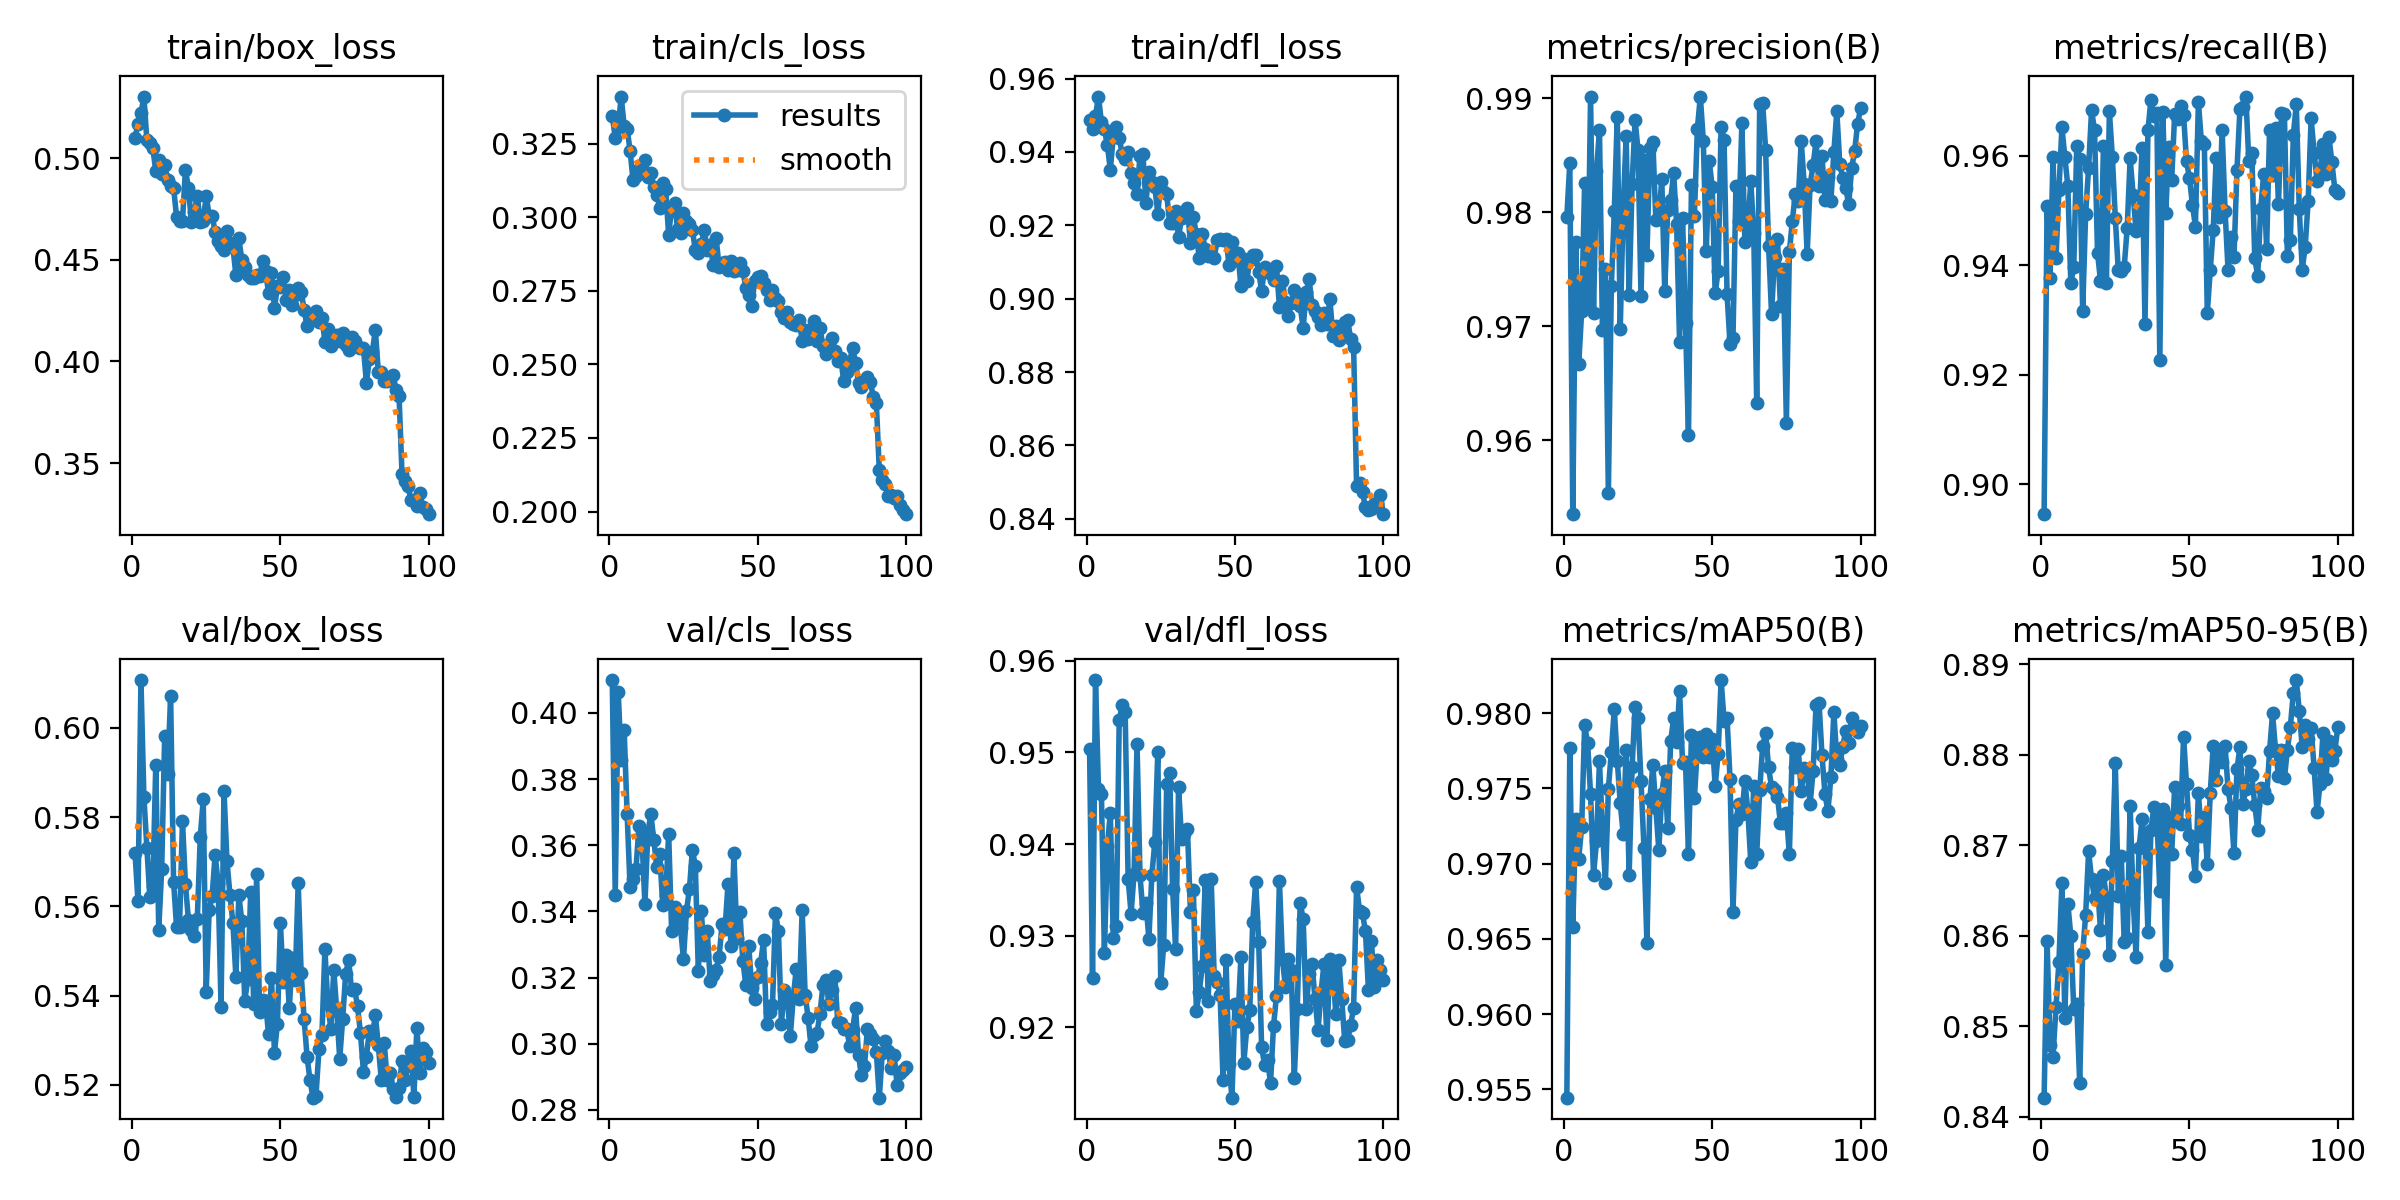

The data file committed next to this chart (first rows):
epoch, train/box_loss, train/cls_loss, train/dfl_loss, metrics/precision(B), metrics/recall(B), metrics/mAP50(B), metrics/mAP50-95(B), val/box_loss, val/cls_loss, val/dfl_loss, lr/pg0, lr/pg1, lr/pg2
1, 0.5099, 0.3344, 0.9487, 0.9796, 0.8945, 0.9544, 0.8421, 0.572, 0.41, 0.9504, 0.06752, 0.000328, 0.000328
2, 0.5168, 0.327, 0.9463, 0.9843, 0.9508, 0.9777, 0.8594, 0.5612, 0.3449, 0.9254, 0.03452, 0.0006548, 0.0006548
3, 0.522, 0.3305, 0.9499, 0.9535, 0.9377, 0.9658, 0.8479, 0.6107, 0.4064, 0.9579, 0.001504, 0.000975, 0.000975
4, 0.5302, 0.341, 0.9551, 0.9774, 0.9597, 0.973, 0.8467, 0.5845, 0.3857, 0.946, 0.0009703, 0.0009703, 0.0009703
5, 0.5087, 0.3311, 0.9481, 0.9667, 0.9413, 0.9703, 0.8521, 0.5732, 0.395, 0.9455, 0.0009703, 0.0009703, 0.0009703
6, 0.5075, 0.3301, 0.9463, 0.9713, 0.9537, 0.9724, 0.8571, 0.562, 0.3695, 0.9281, 0.0009604, 0.0009604, 0.0009604
7, 0.5051, 0.3226, 0.9418, 0.9825, 0.9652, 0.9792, 0.8659, 0.5646, 0.3473, 0.9398, 0.0009505, 0.0009505, 0.0009505
8, 0.4935, 0.3125, 0.9352, 0.9722, 0.9598, 0.978, 0.8509, 0.5917, 0.3499, 0.9434, 0.0009406, 0.0009406, 0.0009406
9, 0.4988, 0.3142, 0.9442, 0.9901, 0.9544, 0.9746, 0.8635, 0.5547, 0.3529, 0.9297, 0.0009307, 0.0009307, 0.0009307
10, 0.4922, 0.3164, 0.9467, 0.9712, 0.9367, 0.9693, 0.86, 0.5684, 0.3659, 0.9311, 0.0009208, 0.0009208, 0.0009208
11, 0.4967, 0.3165, 0.9439, 0.9836, 0.9397, 0.9715, 0.8519, 0.5982, 0.3621, 0.9535, 0.0009109, 0.0009109, 0.0009109
12, 0.4892, 0.3196, 0.9394, 0.9872, 0.9617, 0.9768, 0.8524, 0.5897, 0.3422, 0.9552, 0.000901, 0.000901, 0.000901
13, 0.4864, 0.3138, 0.9381, 0.9697, 0.9594, 0.9723, 0.8437, 0.6072, 0.3638, 0.9544, 0.0008911, 0.0008911, 0.0008911
14, 0.4854, 0.3151, 0.94, 0.975, 0.9316, 0.9687, 0.8581, 0.5656, 0.3694, 0.9362, 0.0008812, 0.0008812, 0.0008812
15, 0.4712, 0.3102, 0.9343, 0.9554, 0.9494, 0.975, 0.8623, 0.5555, 0.3616, 0.9324, 0.0008713, 0.0008713, 0.0008713
16, 0.4691, 0.3077, 0.9316, 0.9735, 0.9578, 0.9774, 0.8693, 0.5554, 0.3535, 0.9368, 0.0008614, 0.0008614, 0.0008614
17, 0.4691, 0.3032, 0.9285, 0.9801, 0.9683, 0.9803, 0.8662, 0.5792, 0.3575, 0.9509, 0.0008515, 0.0008515, 0.0008515
18, 0.4941, 0.3118, 0.939, 0.9884, 0.9646, 0.9768, 0.8641, 0.5649, 0.342, 0.9366, 0.0008416, 0.0008416, 0.0008416
19, 0.4855, 0.3094, 0.9393, 0.9698, 0.9423, 0.974, 0.8655, 0.5571, 0.3449, 0.9325, 0.0008317, 0.0008317, 0.0008317
20, 0.4688, 0.294, 0.9262, 0.9804, 0.9372, 0.972, 0.8607, 0.5546, 0.3635, 0.9335, 0.0008218, 0.0008218, 0.0008218
21, 0.4733, 0.3032, 0.9345, 0.9867, 0.9618, 0.9776, 0.8667, 0.5533, 0.3342, 0.9297, 0.0008119, 0.0008119, 0.0008119
22, 0.4813, 0.3047, 0.9317, 0.9727, 0.9367, 0.9692, 0.8642, 0.5573, 0.3414, 0.9366, 0.000802, 0.000802, 0.000802
23, 0.4685, 0.2961, 0.9305, 0.9825, 0.9681, 0.9764, 0.8579, 0.5756, 0.3378, 0.9402, 0.0007921, 0.0007921, 0.0007921
24, 0.4691, 0.2946, 0.9232, 0.9881, 0.9598, 0.9805, 0.8683, 0.5839, 0.335, 0.95, 0.0007822, 0.0007822, 0.0007822
25, 0.4815, 0.3013, 0.9317, 0.9854, 0.9486, 0.9797, 0.879, 0.5409, 0.3256, 0.9249, 0.0007723, 0.0007723, 0.0007723
26, 0.4716, 0.2986, 0.9292, 0.9726, 0.9391, 0.9755, 0.8644, 0.5592, 0.3402, 0.929, 0.0007624, 0.0007624, 0.0007624
27, 0.4716, 0.2976, 0.9285, 0.9846, 0.9389, 0.971, 0.8688, 0.5623, 0.3467, 0.9466, 0.0007525, 0.0007525, 0.0007525
28, 0.4637, 0.2956, 0.9205, 0.9763, 0.9397, 0.9647, 0.8593, 0.5715, 0.3587, 0.9477, 0.0007426, 0.0007426, 0.0007426
29, 0.4592, 0.2888, 0.9208, 0.9857, 0.9468, 0.9743, 0.8597, 0.5653, 0.3537, 0.9351, 0.0007327, 0.0007327, 0.0007327
30, 0.4565, 0.288, 0.9239, 0.9862, 0.9595, 0.9765, 0.8743, 0.5375, 0.3221, 0.9285, 0.0007228, 0.0007228, 0.0007228
31, 0.4548, 0.2908, 0.9168, 0.9793, 0.9529, 0.9737, 0.8642, 0.5858, 0.34, 0.9462, 0.0007129, 0.0007129, 0.0007129
32, 0.4641, 0.2957, 0.9219, 0.9794, 0.9462, 0.9709, 0.8577, 0.5701, 0.3269, 0.9406, 0.000703, 0.000703, 0.000703
33, 0.4584, 0.289, 0.9234, 0.9829, 0.9476, 0.9746, 0.8697, 0.5626, 0.3342, 0.9411, 0.0006931, 0.0006931, 0.0006931
34, 0.4562, 0.2907, 0.9247, 0.9731, 0.9615, 0.9761, 0.8729, 0.5562, 0.319, 0.9416, 0.0006832, 0.0006832, 0.0006832
35, 0.4425, 0.2839, 0.9151, 0.9802, 0.9292, 0.9724, 0.8703, 0.5443, 0.3207, 0.9326, 0.0006733, 0.0006733, 0.0006733
36, 0.4605, 0.2929, 0.9222, 0.981, 0.9646, 0.9781, 0.8605, 0.5625, 0.3224, 0.9349, 0.0006634, 0.0006634, 0.0006634
37, 0.45, 0.2833, 0.9176, 0.9835, 0.9702, 0.9797, 0.8717, 0.5567, 0.3262, 0.9218, 0.0006535, 0.0006535, 0.0006535
38, 0.4465, 0.2844, 0.911, 0.979, 0.9673, 0.9781, 0.8742, 0.5389, 0.3361, 0.9239, 0.0006436, 0.0006436, 0.0006436
39, 0.4426, 0.2847, 0.9177, 0.9686, 0.9678, 0.9815, 0.8733, 0.5436, 0.3347, 0.9267, 0.0006337, 0.0006337, 0.0006337
40, 0.4411, 0.2822, 0.9135, 0.9795, 0.9226, 0.9767, 0.8649, 0.5632, 0.3482, 0.9361, 0.0006238, 0.0006238, 0.0006238
41, 0.441, 0.2852, 0.9117, 0.9703, 0.968, 0.9767, 0.874, 0.5381, 0.3294, 0.9228, 0.0006139, 0.0006139, 0.0006139
42, 0.4424, 0.2819, 0.912, 0.9604, 0.9495, 0.9706, 0.8567, 0.5672, 0.3576, 0.9361, 0.000604, 0.000604, 0.000604
43, 0.4421, 0.2821, 0.9111, 0.9824, 0.9615, 0.9785, 0.8731, 0.5363, 0.332, 0.9256, 0.0005941, 0.0005941, 0.0005941
44, 0.4494, 0.2844, 0.916, 0.9797, 0.9556, 0.9744, 0.869, 0.5391, 0.3399, 0.925, 0.0005842, 0.0005842, 0.0005842
45, 0.4443, 0.2819, 0.9162, 0.9873, 0.9676, 0.9778, 0.8765, 0.5387, 0.3251, 0.9236, 0.0005743, 0.0005743, 0.0005743
46, 0.4339, 0.2761, 0.916, 0.9901, 0.9668, 0.9784, 0.8743, 0.5313, 0.3178, 0.9143, 0.0005644, 0.0005644, 0.0005644
47, 0.4435, 0.2737, 0.9164, 0.9863, 0.9691, 0.9771, 0.8723, 0.544, 0.3295, 0.9273, 0.0005545, 0.0005545, 0.0005545
48, 0.4262, 0.27, 0.9092, 0.9766, 0.9675, 0.9786, 0.882, 0.5272, 0.317, 0.916, 0.0005446, 0.0005446, 0.0005446
49, 0.4369, 0.2783, 0.9155, 0.9845, 0.959, 0.9771, 0.8768, 0.5337, 0.3134, 0.9123, 0.0005347, 0.0005347, 0.0005347
50, 0.4367, 0.2796, 0.9106, 0.9822, 0.9559, 0.9783, 0.8711, 0.5563, 0.3201, 0.9225, 0.0005248, 0.0005248, 0.0005248
51, 0.4415, 0.28, 0.9125, 0.9729, 0.9511, 0.9751, 0.8695, 0.543, 0.3244, 0.9207, 0.0005149, 0.0005149, 0.0005149
52, 0.43, 0.2775, 0.9034, 0.9749, 0.947, 0.9773, 0.8666, 0.5491, 0.3313, 0.9276, 0.000505, 0.000505, 0.000505
53, 0.4352, 0.2753, 0.9108, 0.9875, 0.9698, 0.9822, 0.8758, 0.5371, 0.3059, 0.9162, 0.0004951, 0.0004951, 0.0004951
54, 0.4275, 0.2717, 0.9049, 0.9863, 0.9627, 0.9795, 0.871, 0.5484, 0.3095, 0.92, 0.0004852, 0.0004852, 0.0004852
55, 0.4327, 0.2752, 0.9106, 0.9729, 0.9622, 0.9797, 0.8731, 0.5435, 0.3116, 0.9219, 0.0004753, 0.0004753, 0.0004753
56, 0.4361, 0.2727, 0.912, 0.9684, 0.9313, 0.9757, 0.8679, 0.5653, 0.3396, 0.9315, 0.0004654, 0.0004654, 0.0004654
57, 0.4343, 0.2716, 0.9119, 0.969, 0.9391, 0.9668, 0.8758, 0.545, 0.334, 0.9359, 0.0004555, 0.0004555, 0.0004555
58, 0.4255, 0.2679, 0.9074, 0.9823, 0.9465, 0.9729, 0.881, 0.5348, 0.3061, 0.9293, 0.0004456, 0.0004456, 0.0004456
59, 0.4173, 0.2657, 0.9021, 0.9792, 0.9596, 0.9739, 0.8772, 0.5262, 0.3162, 0.9178, 0.0004357, 0.0004357, 0.0004357
60, 0.4204, 0.2679, 0.9085, 0.9878, 0.9488, 0.9733, 0.88, 0.521, 0.3142, 0.9159, 0.0004258, 0.0004258, 0.0004258
... 40 more rows
